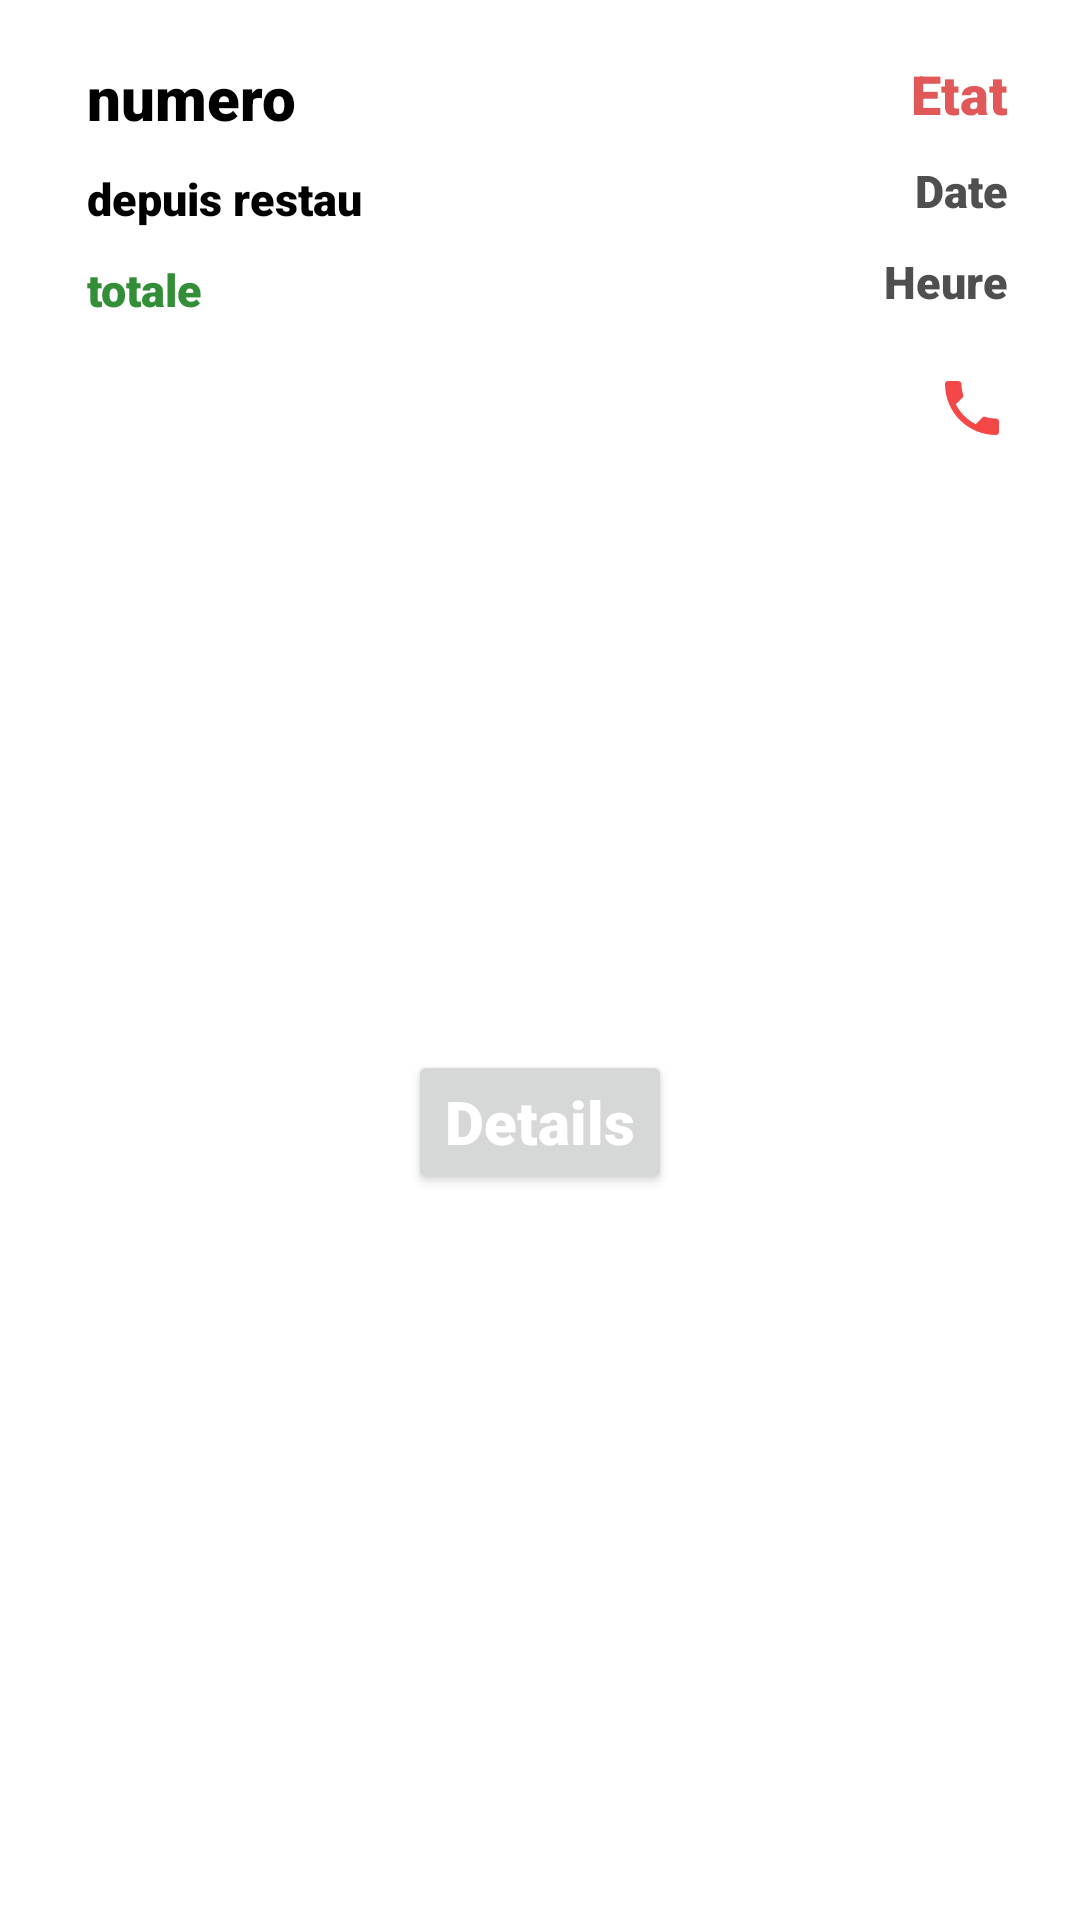

The Android layout XML behind this screen, and the referenced resources:
<!-- AndroidManifest.xml: application theme Theme.MenuApplication -->
<!-- res/layout/commande_layout.xml -->
<?xml version="1.0" encoding="utf-8"?>
<androidx.constraintlayout.widget.ConstraintLayout xmlns:android="http://schemas.android.com/apk/res/android"
    xmlns:app="http://schemas.android.com/apk/res-auto"
    xmlns:tools="http://schemas.android.com/tools"
    android:layout_width="match_parent"
    android:layout_height="wrap_content"
    android:layout_marginStart="10dp"
    android:layout_marginEnd="10dp"
    android:paddingStart="4dp"
    android:paddingLeft="4dp"
    android:paddingTop="4dp"
    android:paddingEnd="4dp"
    android:paddingRight="4dp"
    android:paddingBottom="4dp"
    android:layout_marginBottom="16dp"
    android:elevation="8dp"
    android:background="@color/white"
    >


    <TextView
        android:id="@+id/etatCmd"
        android:layout_width="wrap_content"
        android:layout_height="wrap_content"
        android:layout_marginTop="15dp"
        android:layout_marginEnd="20dp"
        android:text="Etat"
        android:textColor="@color/orange"
        android:textSize="18sp"
        app:layout_constraintEnd_toEndOf="parent"
        app:layout_constraintTop_toTopOf="parent" />

    <TextView
        android:id="@+id/dateCmd"
        android:layout_width="wrap_content"
        android:layout_height="wrap_content"
        android:layout_marginTop="10dp"
        android:text="Date"
        android:textColor="@color/grisText"
        android:textSize="15sp"
        app:layout_constraintEnd_toEndOf="@+id/etatCmd"
        app:layout_constraintTop_toBottomOf="@+id/etatCmd" />

    <TextView
        android:id="@+id/heureCmd"
        android:layout_width="wrap_content"
        android:layout_height="wrap_content"
        android:layout_marginTop="10dp"
        android:text="Heure"
        android:textColor="@color/grisText"
        android:textSize="15sp"
        app:layout_constraintEnd_toEndOf="@+id/dateCmd"
        app:layout_constraintTop_toBottomOf="@+id/dateCmd" />

    <TextView
        android:id="@+id/numCmd"
        android:layout_width="wrap_content"
        android:layout_height="wrap_content"
        android:layout_marginStart="25dp"
        android:text="numero"
        android:textColor="@color/black"
        android:textSize="20sp"
        app:layout_constraintStart_toStartOf="parent"
        app:layout_constraintTop_toTopOf="@+id/etatCmd" />

    <TextView
        android:id="@+id/restauCmd"
        android:layout_width="wrap_content"
        android:layout_height="wrap_content"
        android:layout_marginTop="10dp"
        android:text="depuis restau"
        android:textColor="@color/black"
        android:textSize="15sp"
        app:layout_constraintStart_toStartOf="@+id/numCmd"
        app:layout_constraintTop_toBottomOf="@+id/numCmd" />

    <TextView
        android:id="@+id/totaleCmd"
        android:layout_width="wrap_content"
        android:layout_height="wrap_content"
        android:layout_marginTop="10dp"
        android:text="totale"
        android:textColor="@color/green"
        android:textSize="15sp"
        app:layout_constraintStart_toStartOf="@+id/restauCmd"
        app:layout_constraintTop_toBottomOf="@+id/restauCmd" />

    <ImageView
        android:id="@+id/phoneLivreur"
        android:layout_width="wrap_content"
        android:layout_height="wrap_content"
        android:layout_marginTop="20dp"
        app:layout_constraintEnd_toEndOf="@+id/heureCmd"
        app:layout_constraintTop_toBottomOf="@+id/heureCmd"
        app:srcCompat="@drawable/baseline_local_phone_24" />

    <Button
        android:id="@+id/detailsCmd"
        android:layout_width="wrap_content"
        android:layout_height="wrap_content"
        android:layout_marginTop="5dp"
        android:text="Details"
        android:textAllCaps="false"
        android:textColor="@color/white"
        android:textSize="20sp"
        app:layout_constraintBottom_toBottomOf="parent"
        app:layout_constraintEnd_toEndOf="parent"
        app:layout_constraintStart_toStartOf="parent"
        app:layout_constraintTop_toBottomOf="@+id/totaleCmd" />

</androidx.constraintlayout.widget.ConstraintLayout>
<!-- resources referenced by this layout -->
<resources>
  <color name="black">#FF000000</color>
  <color name="green">#FF338F37</color>
  <color name="grisText">#FF4F4F4F</color>
  <color name="orange">#FFE15858</color>
  <color name="white">#FFFFFFFF</color>
  <!-- drawable baseline_local_phone_24 (drawable) -->
  <vector android:height="24dp" android:tint="#F34748"
      android:viewportHeight="24" android:viewportWidth="24"
      android:width="24dp" xmlns:android="http://schemas.android.com/apk/res/android">
      <path android:fillColor="@android:color/white" android:pathData="M6.62,10.79c1.44,2.83 3.76,5.14 6.59,6.59l2.2,-2.2c0.27,-0.27 0.67,-0.36 1.02,-0.24 1.12,0.37 2.33,0.57 3.57,0.57 0.55,0 1,0.45 1,1V20c0,0.55 -0.45,1 -1,1 -9.39,0 -17,-7.61 -17,-17 0,-0.55 0.45,-1 1,-1h3.5c0.55,0 1,0.45 1,1 0,1.25 0.2,2.45 0.57,3.57 0.11,0.35 0.03,0.74 -0.25,1.02l-2.2,2.2z"/>
  </vector>
  <style name="Theme.MenuApplication" parent="Theme.MaterialComponents.DayNight.DarkActionBar">
          
          <item name="colorPrimary">@color/orange</item>
          <item name="colorPrimaryVariant">@color/purple_700</item>
          <item name="colorOnPrimary">@color/white</item>
          
          <item name="colorSecondary">@color/teal_200</item>
          <item name="colorSecondaryVariant">@color/teal_700</item>
          <item name="colorOnSecondary">@color/black</item>
          
          <item name="android:statusBarColor" tools:targetApi="l">?attr/colorPrimaryVariant</item>
          
          <item name="android:fontFamily">sans-serif-black</item>
          <item name="android:textColor">#000000</item>
          <item name="android:textSize">28sp</item>
      </style>
  <color name="purple_700">#FF3700B3</color>
  <color name="teal_200">#FF03DAC5</color>
  <color name="teal_700">#FF018786</color>
</resources>
